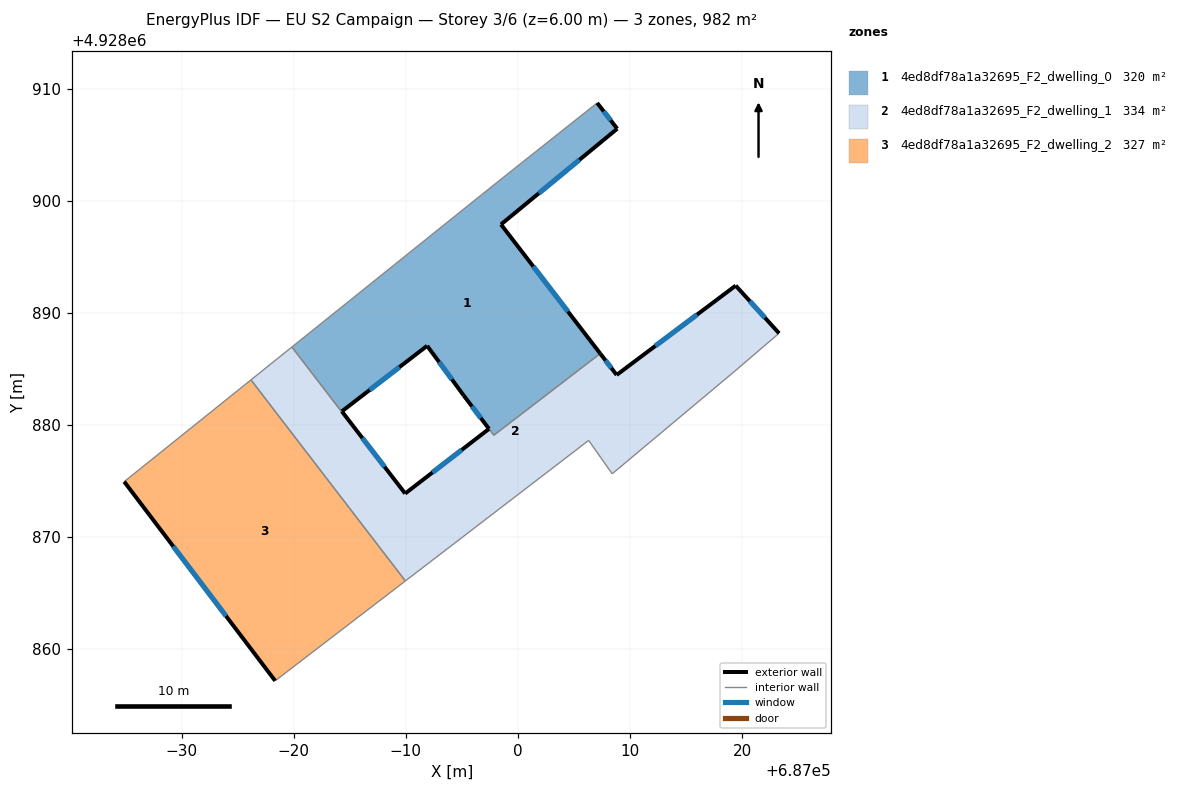
=== STOREY PLAN SPEC (per zone: floor XY polygon, exterior-wall plan segments, windows/doors) ===
zone 1: 4ed8df78a1a32695_F2_dwelling_0  (320.2 m²)
  floor: (687007.08, 4928908.72) (687008.87, 4928906.42) (686998.50, 4928897.88) (687007.35, 4928886.36) (686997.86, 4928879.08) (686995.18, 4928882.61) (686991.91, 4928887.05) (686984.30, 4928881.21) (686984.27, 4928881.18) (686979.84, 4928886.94) (686996.77, 4928900.53) (686999.72, 4928902.88)
  exterior wall: (686991.91, 4928887.05) – (686995.18, 4928882.61)  [5.5 m]
    window: (686992.97, 4928885.61) – (686994.11, 4928884.06)  [2.0 m²]
  exterior wall: (686984.30, 4928881.21) – (686991.91, 4928887.05)  [9.6 m]
    window: (686986.77, 4928883.11) – (686989.43, 4928885.15)  [3.5 m²]
  exterior wall: (687008.87, 4928906.42) – (687007.08, 4928908.72)  [2.9 m]
    window: (687008.28, 4928907.17) – (687007.66, 4928907.97)  [1.1 m²]
  exterior wall: (686998.50, 4928897.88) – (687008.87, 4928906.42)  [13.4 m]
    window: (687001.87, 4928900.66) – (687005.49, 4928903.64)  [4.9 m²]
  exterior wall: (687007.35, 4928886.36) – (686998.50, 4928897.88)  [14.5 m]
    window: (687004.47, 4928890.11) – (687001.38, 4928894.14)  [5.3 m²]
  exterior wall: (686995.18, 4928882.61) – (686997.43, 4928879.64)  [3.7 m]
    window: (686995.91, 4928881.65) – (686996.70, 4928880.61)  [1.4 m²]
  interior walls: 7
zone 2: 4ed8df78a1a32695_F2_dwelling_1  (334.4 m²)
  floor: (687019.44, 4928892.42) (687023.31, 4928888.17) (687019.29, 4928884.73) (687008.42, 4928875.63) (687006.32, 4928878.61) (686989.97, 4928866.07) (686976.19, 4928884.01) (686979.84, 4928886.94) (686984.27, 4928881.18) (686984.30, 4928881.20) (686989.95, 4928873.87) (686997.43, 4928879.64) (686997.86, 4928879.07) (687007.35, 4928886.36) (687008.82, 4928884.45)
  exterior wall: (686997.43, 4928879.64) – (686989.95, 4928873.87)  [9.4 m]
    window: (686994.99, 4928877.77) – (686992.38, 4928875.75)  [3.5 m²]
  exterior wall: (687008.82, 4928884.45) – (687007.35, 4928886.36)  [2.4 m]
    window: (687008.34, 4928885.07) – (687007.83, 4928885.74)  [0.9 m²]
  exterior wall: (687019.44, 4928892.42) – (687008.82, 4928884.45)  [13.3 m]
    window: (687015.98, 4928889.83) – (687012.27, 4928887.04)  [4.9 m²]
  exterior wall: (687023.31, 4928888.17) – (687019.44, 4928892.42)  [5.7 m]
    window: (687022.05, 4928889.55) – (687020.70, 4928891.04)  [2.1 m²]
  exterior wall: (686989.95, 4928873.87) – (686984.30, 4928881.20)  [9.3 m]
    window: (686988.11, 4928876.26) – (686986.13, 4928878.82)  [3.4 m²]
  interior walls: 10
zone 3: 4ed8df78a1a32695_F2_dwelling_2  (327.2 m²)
  floor: (686976.19, 4928884.01) (686989.97, 4928866.07) (686978.35, 4928857.16) (686964.88, 4928874.93)
  exterior wall: (686964.88, 4928874.93) – (686978.35, 4928857.16)  [22.3 m]
    window: (686969.26, 4928869.15) – (686973.97, 4928862.94)  [8.2 m²]
  interior walls: 3

=== DERIVED (storey summary) ===
Building: EU S2 Campaign
Storey: 3 of 6  (floor level z = 6.00 m)
Storey gross floor area: 981.8 m²
Zones on this storey: 3
  - 4ed8df78a1a32695_F2_dwelling_0: floor 320.2 m²; exterior wall 49.7 m (149.1 m²); 6 window(s) 18.2 m²; WWR 12.2%
  - 4ed8df78a1a32695_F2_dwelling_1: floor 334.4 m²; exterior wall 40.1 m (120.4 m²); 5 window(s) 14.7 m²; WWR 12.2%
  - 4ed8df78a1a32695_F2_dwelling_2: floor 327.2 m²; exterior wall 22.3 m (66.9 m²); 1 window(s) 8.2 m²; WWR 12.2%
Zone adjacency (shared interzone walls):
  - 4ed8df78a1a32695_F2_dwelling_0 ↔ 4ed8df78a1a32695_F2_dwelling_1
  - 4ed8df78a1a32695_F2_dwelling_1 ↔ 4ed8df78a1a32695_F2_dwelling_2